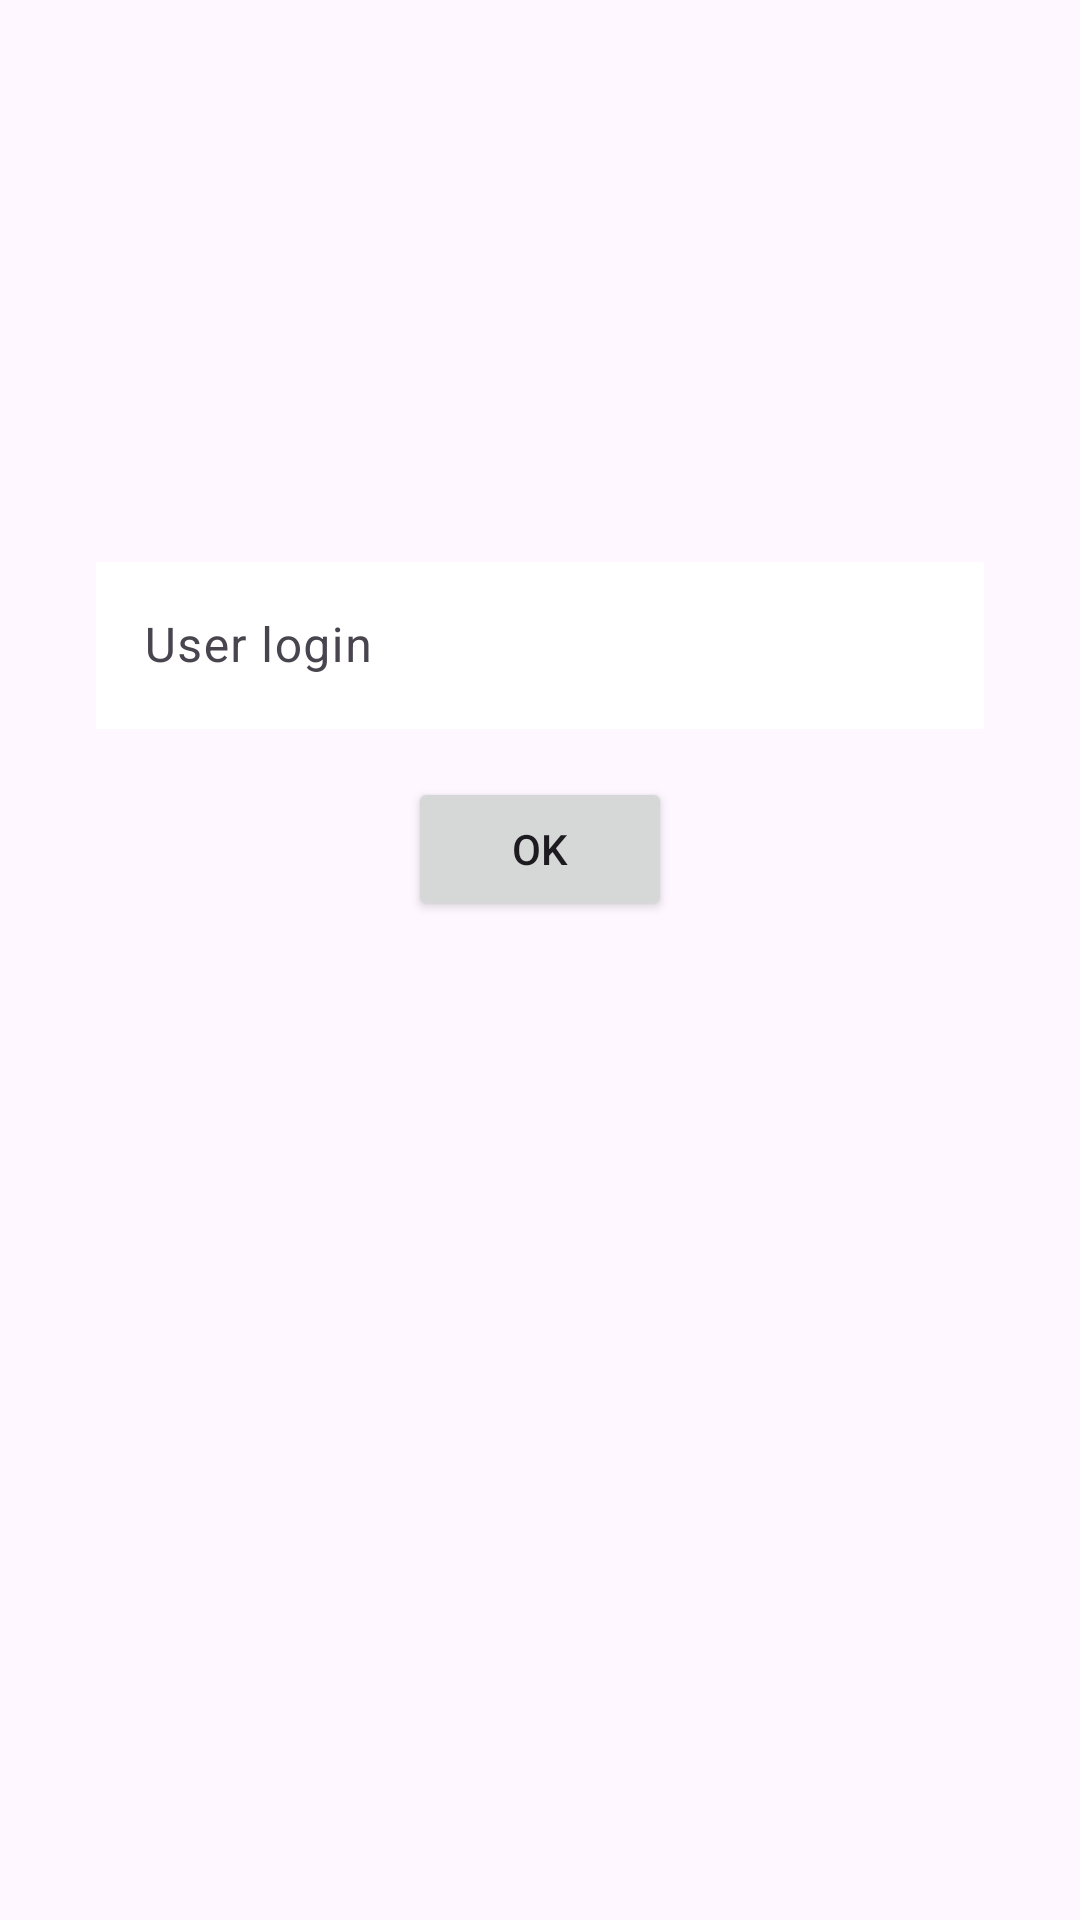

Write the Android layout XML for this screen, with the resource values it uses.
<!-- AndroidManifest.xml: application theme Theme.Swiftycompanion -->
<!-- res/layout/activity_main.xml -->
<?xml version="1.0" encoding="utf-8"?>
<FrameLayout
    xmlns:android="http://schemas.android.com/apk/res/android"
    xmlns:app="http://schemas.android.com/apk/res-auto"
    xmlns:tools="http://schemas.android.com/tools"
    android:id="@+id/main"
    android:layout_width="match_parent"
    android:layout_height="match_parent"
    tools:context=".MainActivity">

    <androidx.constraintlayout.widget.ConstraintLayout
            android:layout_width="match_parent"
            android:layout_height="match_parent">

        <ImageView
                android:id="@+id/login_background"
                android:layout_width="match_parent"
                android:layout_height="match_parent"
                android:contentDescription="background image"
                android:scaleType="centerCrop"
                app:layout_constraintBottom_toBottomOf="parent"
                app:layout_constraintEnd_toEndOf="parent"
                app:layout_constraintHorizontal_bias="1.0"
                app:layout_constraintStart_toStartOf="parent"
                app:layout_constraintTop_toTopOf="parent"
                app:layout_constraintVertical_bias="0.0"
                app:srcCompat="@drawable/bkgrnd" />

        <ImageView
                android:id="@+id/logo_42"
                android:layout_width="0dp"
                android:layout_height="150dp"
                android:adjustViewBounds="false"
                android:contentDescription="42 logo"
                android:cropToPadding="false"
                android:maxWidth="150dp"
                app:layout_constraintEnd_toEndOf="parent"
                app:layout_constraintStart_toStartOf="parent"
                app:layout_constraintTop_toTopOf="parent"
                app:srcCompat="@drawable/logo_42"
                app:tint="#FFFFFF" />

        <com.google.android.material.textfield.TextInputLayout
                android:layout_width="0dp"
                android:layout_height="wrap_content"
                app:layout_constraintTop_toBottomOf="@+id/logo_42"
                android:id="@+id/textInputLayout"
                app:layout_constraintStart_toStartOf="parent"
                app:layout_constraintEnd_toEndOf="parent"
                android:layout_marginTop="32dp"
                android:layout_marginEnd="32dp"
                android:layout_marginStart="32dp"
                app:boxCornerRadiusBottomEnd="10dp"
                app:boxCornerRadiusBottomStart="10dp"
                app:boxCornerRadiusTopEnd="10dp"
                app:boxCornerRadiusTopStart="10dp">

            <com.google.android.material.textfield.TextInputEditText
                    android:layout_width="match_parent"
                    android:layout_height="wrap_content"
                    android:hint="User login"
                    android:id="@+id/input_login"
                    android:inputType="text|textNoSuggestions"
                    android:maxLength="20"
                    android:background="#FFFFFF" />
        </com.google.android.material.textfield.TextInputLayout>

        <Button
                android:id="@+id/ok_button"
                android:layout_width="wrap_content"
                android:layout_height="wrap_content"
                android:text="@android:string/ok"
                app:layout_constraintBottom_toBottomOf="@+id/login_background"
                app:layout_constraintEnd_toEndOf="parent"
                app:layout_constraintStart_toStartOf="parent"
                app:layout_constraintTop_toBottomOf="@+id/textInputLayout"
                android:layout_marginTop="16dp"
                app:layout_constraintVertical_bias="0.0" />

    </androidx.constraintlayout.widget.ConstraintLayout>

</FrameLayout>
<!-- resources referenced by this layout -->
<resources>
  <style name="Theme.Swiftycompanion" parent="Base.Theme.Swiftycompanion" />
  <style name="Base.Theme.Swiftycompanion" parent="Theme.Material3.DayNight.NoActionBar">
          <item name="colorPrimary">@color/purple_700</item>
          <item name="colorOnSurface">@color/shrine_pink_900</item>
          <item name="colorError">@color/shrine_red</item>
  
      </style>
  <color name="purple_700">#512DA8</color>
  <color name="shrine_pink_900">#880E4F</color>
  <color name="shrine_red">#FF0000</color>
</resources>
